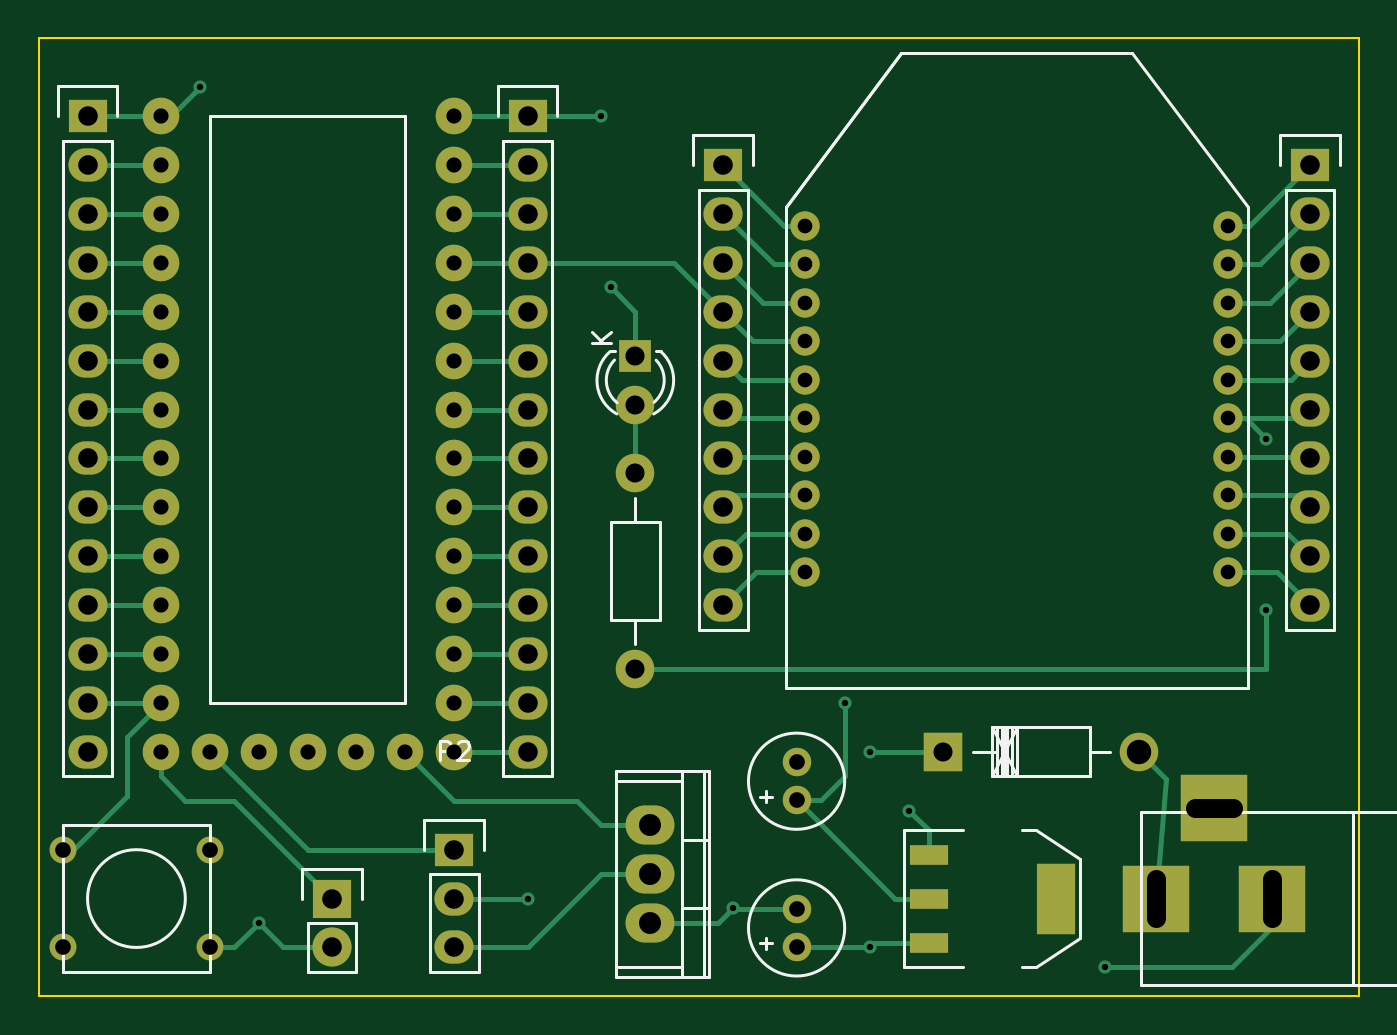
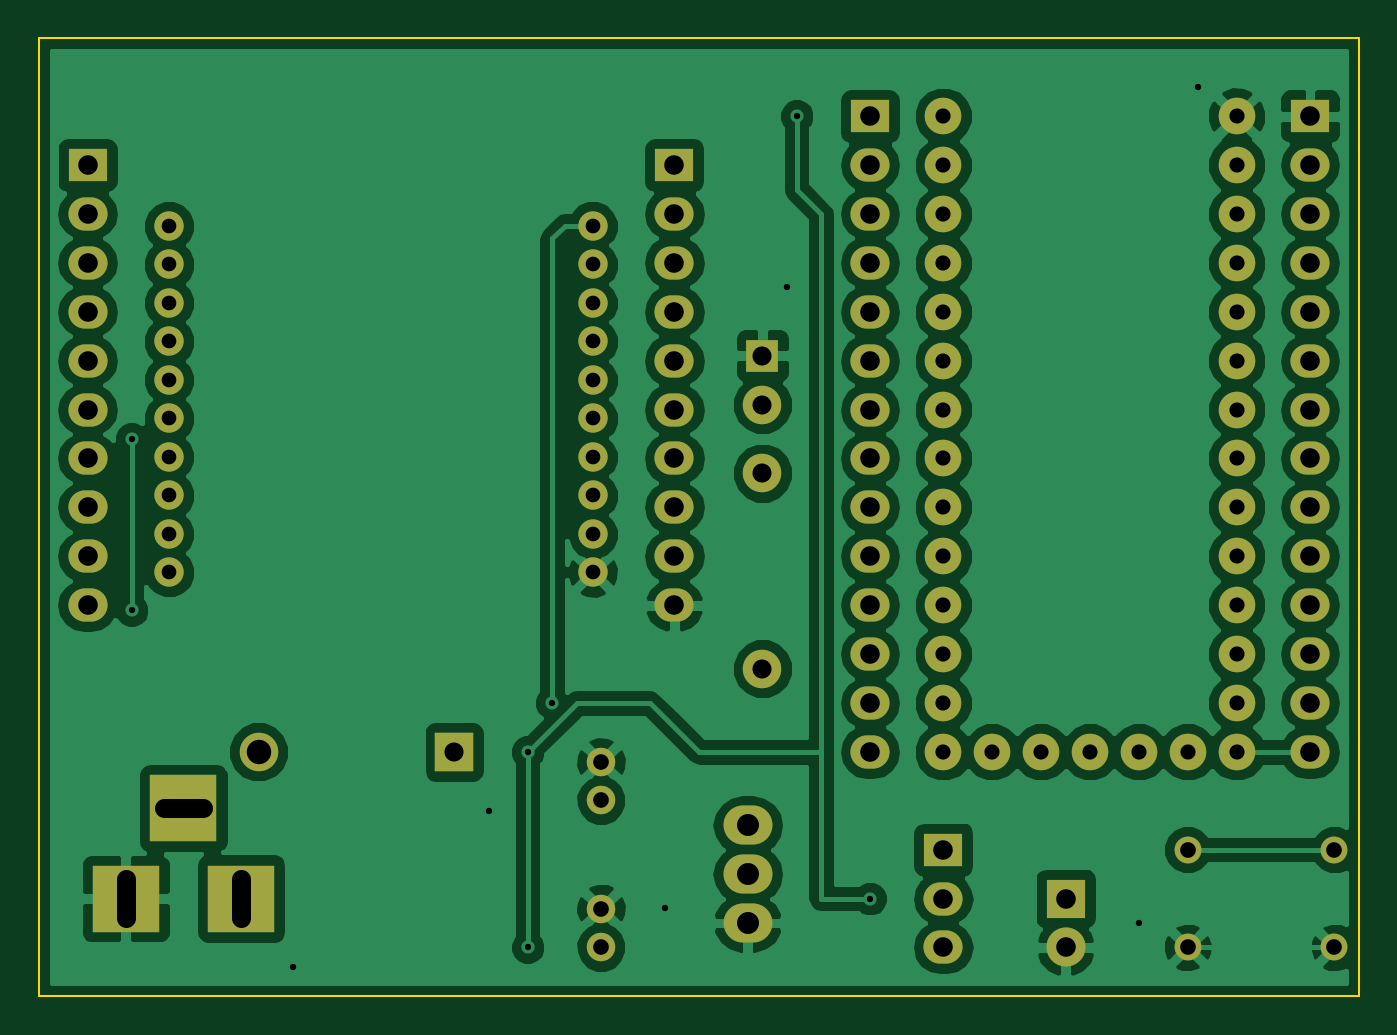
Circuit board: 8 layer files. Board 68.6 x 49.8 mm.
- bottom_copper: dogcage-B_Cu.gbl (102964 bytes)
- bottom_mask: dogcage-B_Mask.gbs (4014 bytes)
- bottom_silk: dogcage-B_SilkS.gbo (305 bytes)
- outline: dogcage-Edge_Cuts.gbr (513 bytes)
- top_copper: dogcage-F_Cu.gtl (11669 bytes)
- top_mask: dogcage-F_Mask.gts (4184 bytes)
- top_silk: dogcage-F_SilkS.gto (7227 bytes)
- drill: dogcage.drl (2146 bytes)

=== bottom_copper: dogcage-B_Cu.gbl (102964 bytes, source omitted) ===
=== bottom_mask: dogcage-B_Mask.gbs ===
G04 #@! TF.FileFunction,Soldermask,Bot*
%FSLAX46Y46*%
G04 Gerber Fmt 4.6, Leading zero omitted, Abs format (unit mm)*
G04 Created by KiCad (PCBNEW (2015-05-10 BZR 5649)-product) date Thursday, May 21, 2015 'PMt' 10:04:34 PM*
%MOMM*%
G01*
G04 APERTURE LIST*
%ADD10C,0.100000*%
%ADD11C,1.480820*%
%ADD12R,3.500120X3.500120*%
%ADD13R,1.699260X1.699260*%
%ADD14C,1.998980*%
%ADD15R,1.998980X1.998980*%
%ADD16C,1.524000*%
%ADD17R,2.032000X2.032000*%
%ADD18O,2.032000X2.032000*%
%ADD19R,2.032000X1.727200*%
%ADD20O,2.032000X1.727200*%
%ADD21O,2.540000X2.032000*%
%ADD22C,1.397000*%
%ADD23C,1.900000*%
G04 APERTURE END LIST*
D10*
D11*
X168910000Y-172704760D03*
X168910000Y-170703240D03*
X168910000Y-165084760D03*
X168910000Y-163083240D03*
D12*
X187601860Y-170180000D03*
X193601340Y-170180000D03*
X190601600Y-165481000D03*
D13*
X160528000Y-141986000D03*
D14*
X160528000Y-144526000D03*
X186690000Y-162557460D03*
D15*
X176530000Y-162557460D03*
D16*
X169340000Y-135240000D03*
X169340000Y-137240000D03*
X169340000Y-141240000D03*
X169340000Y-139240000D03*
X169340000Y-145240000D03*
X169340000Y-147240000D03*
X169340000Y-149240000D03*
X169340000Y-151240000D03*
X169340000Y-153240000D03*
X191340000Y-153240000D03*
X191340000Y-151240000D03*
X191340000Y-149240000D03*
X191340000Y-147240000D03*
X191340000Y-145240000D03*
X191340000Y-143240000D03*
X191340000Y-141240000D03*
X191340000Y-139240000D03*
X191340000Y-137240000D03*
X191340000Y-135240000D03*
X169340000Y-143240000D03*
D17*
X144780000Y-170180000D03*
D18*
X144780000Y-172720000D03*
D19*
X151130000Y-167640000D03*
D20*
X151130000Y-170180000D03*
X151130000Y-172720000D03*
D19*
X165100000Y-132080000D03*
D20*
X165100000Y-134620000D03*
X165100000Y-137160000D03*
X165100000Y-139700000D03*
X165100000Y-142240000D03*
X165100000Y-144780000D03*
X165100000Y-147320000D03*
X165100000Y-149860000D03*
X165100000Y-152400000D03*
X165100000Y-154940000D03*
D19*
X195580000Y-132080000D03*
D20*
X195580000Y-134620000D03*
X195580000Y-137160000D03*
X195580000Y-139700000D03*
X195580000Y-142240000D03*
X195580000Y-144780000D03*
X195580000Y-147320000D03*
X195580000Y-149860000D03*
X195580000Y-152400000D03*
X195580000Y-154940000D03*
D19*
X132080000Y-129540000D03*
D20*
X132080000Y-132080000D03*
X132080000Y-134620000D03*
X132080000Y-137160000D03*
X132080000Y-139700000D03*
X132080000Y-142240000D03*
X132080000Y-144780000D03*
X132080000Y-147320000D03*
X132080000Y-149860000D03*
X132080000Y-152400000D03*
X132080000Y-154940000D03*
X132080000Y-157480000D03*
X132080000Y-160020000D03*
X132080000Y-162560000D03*
D19*
X154940000Y-129540000D03*
D20*
X154940000Y-132080000D03*
X154940000Y-134620000D03*
X154940000Y-137160000D03*
X154940000Y-139700000D03*
X154940000Y-142240000D03*
X154940000Y-144780000D03*
X154940000Y-147320000D03*
X154940000Y-149860000D03*
X154940000Y-152400000D03*
X154940000Y-154940000D03*
X154940000Y-157480000D03*
X154940000Y-160020000D03*
X154940000Y-162560000D03*
D21*
X161290000Y-168910000D03*
X161290000Y-171450000D03*
X161290000Y-166370000D03*
D14*
X160528000Y-158242000D03*
X160528000Y-148082000D03*
D22*
X138430000Y-167640000D03*
X138430000Y-172720000D03*
X130810000Y-167640000D03*
X130810000Y-172720000D03*
D23*
X148590000Y-162560000D03*
X146050000Y-162560000D03*
X143510000Y-162560000D03*
X140970000Y-162560000D03*
X138430000Y-162560000D03*
X135890000Y-132080000D03*
X135890000Y-134620000D03*
X135890000Y-137160000D03*
X135890000Y-139700000D03*
X135890000Y-142240000D03*
X135890000Y-144780000D03*
X135890000Y-147320000D03*
X135890000Y-149860000D03*
X135890000Y-152400000D03*
X135890000Y-154940000D03*
X135890000Y-157480000D03*
X135890000Y-160020000D03*
X135890000Y-162560000D03*
X151130000Y-162560000D03*
X151130000Y-160020000D03*
X151130000Y-157480000D03*
X151130000Y-154940000D03*
X151130000Y-152400000D03*
X151130000Y-149860000D03*
X151130000Y-147320000D03*
X151130000Y-144780000D03*
X151130000Y-142240000D03*
X151130000Y-139700000D03*
X151130000Y-137160000D03*
X151130000Y-134620000D03*
X151130000Y-132080000D03*
X151130000Y-129540000D03*
X135890000Y-129540000D03*
M02*

=== bottom_silk: dogcage-B_SilkS.gbo ===
G04 #@! TF.FileFunction,Legend,Bot*
%FSLAX46Y46*%
G04 Gerber Fmt 4.6, Leading zero omitted, Abs format (unit mm)*
G04 Created by KiCad (PCBNEW (2015-05-10 BZR 5649)-product) date Thursday, May 21, 2015 'PMt' 10:04:34 PM*
%MOMM*%
G01*
G04 APERTURE LIST*
%ADD10C,0.100000*%
G04 APERTURE END LIST*
D10*
M02*

=== outline: dogcage-Edge_Cuts.gbr ===
G04 #@! TF.FileFunction,Profile,NP*
%FSLAX46Y46*%
G04 Gerber Fmt 4.6, Leading zero omitted, Abs format (unit mm)*
G04 Created by KiCad (PCBNEW (2015-05-10 BZR 5649)-product) date Thursday, May 21, 2015 'PMt' 10:04:34 PM*
%MOMM*%
G01*
G04 APERTURE LIST*
%ADD10C,0.100000*%
G04 APERTURE END LIST*
D10*
X198120000Y-125476000D02*
X198120000Y-175260000D01*
X129540000Y-125476000D02*
X129540000Y-175260000D01*
X198120000Y-125476000D02*
X129540000Y-125476000D01*
X129540000Y-175260000D02*
X198120000Y-175260000D01*
M02*

=== top_copper: dogcage-F_Cu.gtl (11669 bytes, source omitted) ===
=== top_mask: dogcage-F_Mask.gts ===
G04 #@! TF.FileFunction,Soldermask,Top*
%FSLAX46Y46*%
G04 Gerber Fmt 4.6, Leading zero omitted, Abs format (unit mm)*
G04 Created by KiCad (PCBNEW (2015-05-10 BZR 5649)-product) date Thursday, May 21, 2015 'PMt' 10:04:34 PM*
%MOMM*%
G01*
G04 APERTURE LIST*
%ADD10C,0.100000*%
%ADD11C,1.480820*%
%ADD12R,3.500120X3.500120*%
%ADD13R,1.699260X1.699260*%
%ADD14C,1.998980*%
%ADD15R,1.998980X1.998980*%
%ADD16C,1.524000*%
%ADD17R,2.032000X2.032000*%
%ADD18O,2.032000X2.032000*%
%ADD19R,2.032000X1.727200*%
%ADD20O,2.032000X1.727200*%
%ADD21O,2.540000X2.032000*%
%ADD22C,1.397000*%
%ADD23R,2.032000X3.657600*%
%ADD24R,2.032000X1.016000*%
%ADD25C,1.900000*%
G04 APERTURE END LIST*
D10*
D11*
X168910000Y-172704760D03*
X168910000Y-170703240D03*
X168910000Y-165084760D03*
X168910000Y-163083240D03*
D12*
X187601860Y-170180000D03*
X193601340Y-170180000D03*
X190601600Y-165481000D03*
D13*
X160528000Y-141986000D03*
D14*
X160528000Y-144526000D03*
X186690000Y-162557460D03*
D15*
X176530000Y-162557460D03*
D16*
X169340000Y-135240000D03*
X169340000Y-137240000D03*
X169340000Y-141240000D03*
X169340000Y-139240000D03*
X169340000Y-145240000D03*
X169340000Y-147240000D03*
X169340000Y-149240000D03*
X169340000Y-151240000D03*
X169340000Y-153240000D03*
X191340000Y-153240000D03*
X191340000Y-151240000D03*
X191340000Y-149240000D03*
X191340000Y-147240000D03*
X191340000Y-145240000D03*
X191340000Y-143240000D03*
X191340000Y-141240000D03*
X191340000Y-139240000D03*
X191340000Y-137240000D03*
X191340000Y-135240000D03*
X169340000Y-143240000D03*
D17*
X144780000Y-170180000D03*
D18*
X144780000Y-172720000D03*
D19*
X151130000Y-167640000D03*
D20*
X151130000Y-170180000D03*
X151130000Y-172720000D03*
D19*
X165100000Y-132080000D03*
D20*
X165100000Y-134620000D03*
X165100000Y-137160000D03*
X165100000Y-139700000D03*
X165100000Y-142240000D03*
X165100000Y-144780000D03*
X165100000Y-147320000D03*
X165100000Y-149860000D03*
X165100000Y-152400000D03*
X165100000Y-154940000D03*
D19*
X195580000Y-132080000D03*
D20*
X195580000Y-134620000D03*
X195580000Y-137160000D03*
X195580000Y-139700000D03*
X195580000Y-142240000D03*
X195580000Y-144780000D03*
X195580000Y-147320000D03*
X195580000Y-149860000D03*
X195580000Y-152400000D03*
X195580000Y-154940000D03*
D19*
X132080000Y-129540000D03*
D20*
X132080000Y-132080000D03*
X132080000Y-134620000D03*
X132080000Y-137160000D03*
X132080000Y-139700000D03*
X132080000Y-142240000D03*
X132080000Y-144780000D03*
X132080000Y-147320000D03*
X132080000Y-149860000D03*
X132080000Y-152400000D03*
X132080000Y-154940000D03*
X132080000Y-157480000D03*
X132080000Y-160020000D03*
X132080000Y-162560000D03*
D19*
X154940000Y-129540000D03*
D20*
X154940000Y-132080000D03*
X154940000Y-134620000D03*
X154940000Y-137160000D03*
X154940000Y-139700000D03*
X154940000Y-142240000D03*
X154940000Y-144780000D03*
X154940000Y-147320000D03*
X154940000Y-149860000D03*
X154940000Y-152400000D03*
X154940000Y-154940000D03*
X154940000Y-157480000D03*
X154940000Y-160020000D03*
X154940000Y-162560000D03*
D21*
X161290000Y-168910000D03*
X161290000Y-171450000D03*
X161290000Y-166370000D03*
D14*
X160528000Y-158242000D03*
X160528000Y-148082000D03*
D22*
X138430000Y-167640000D03*
X138430000Y-172720000D03*
X130810000Y-167640000D03*
X130810000Y-172720000D03*
D23*
X182372000Y-170180000D03*
D24*
X175768000Y-170180000D03*
X175768000Y-172466000D03*
X175768000Y-167894000D03*
D25*
X148590000Y-162560000D03*
X146050000Y-162560000D03*
X143510000Y-162560000D03*
X140970000Y-162560000D03*
X138430000Y-162560000D03*
X135890000Y-132080000D03*
X135890000Y-134620000D03*
X135890000Y-137160000D03*
X135890000Y-139700000D03*
X135890000Y-142240000D03*
X135890000Y-144780000D03*
X135890000Y-147320000D03*
X135890000Y-149860000D03*
X135890000Y-152400000D03*
X135890000Y-154940000D03*
X135890000Y-157480000D03*
X135890000Y-160020000D03*
X135890000Y-162560000D03*
X151130000Y-162560000D03*
X151130000Y-160020000D03*
X151130000Y-157480000D03*
X151130000Y-154940000D03*
X151130000Y-152400000D03*
X151130000Y-149860000D03*
X151130000Y-147320000D03*
X151130000Y-144780000D03*
X151130000Y-142240000D03*
X151130000Y-139700000D03*
X151130000Y-137160000D03*
X151130000Y-134620000D03*
X151130000Y-132080000D03*
X151130000Y-129540000D03*
X135890000Y-129540000D03*
M02*

=== top_silk: dogcage-F_SilkS.gto ===
G04 #@! TF.FileFunction,Legend,Top*
%FSLAX46Y46*%
G04 Gerber Fmt 4.6, Leading zero omitted, Abs format (unit mm)*
G04 Created by KiCad (PCBNEW (2015-05-10 BZR 5649)-product) date Thursday, May 21, 2015 'PMt' 10:04:34 PM*
%MOMM*%
G01*
G04 APERTURE LIST*
%ADD10C,0.100000*%
%ADD11C,0.150000*%
G04 APERTURE END LIST*
D10*
D11*
X167010080Y-172504100D02*
X167609520Y-172504100D01*
X167309800Y-172803820D02*
X167309800Y-172204380D01*
X171409360Y-171704000D02*
G75*
G03X171409360Y-171704000I-2499360J0D01*
G01*
X167010080Y-164884100D02*
X167609520Y-164884100D01*
X167309800Y-165183820D02*
X167309800Y-164584380D01*
X171409360Y-164084000D02*
G75*
G03X171409360Y-164084000I-2499360J0D01*
G01*
X197802500Y-174680880D02*
X197802500Y-165679120D01*
X201302620Y-174680880D02*
X201302620Y-165679120D01*
X201302620Y-165679120D02*
X186801760Y-165679120D01*
X186801760Y-165679120D02*
X186801760Y-174680880D01*
X186801760Y-174680880D02*
X201302620Y-174680880D01*
X159248000Y-141756000D02*
X159468000Y-141756000D01*
X161848000Y-141756000D02*
X161598000Y-141756000D01*
X161486072Y-145009424D02*
G75*
G03X161848000Y-141756000I-958072J1753424D01*
G01*
X161509528Y-144398935D02*
G75*
G03X161618000Y-142216000I-981528J1142935D01*
G01*
X159221274Y-141768780D02*
G75*
G03X159568000Y-145006000I1306726J-1497220D01*
G01*
X159453482Y-142208188D02*
G75*
G03X159588000Y-144426000I1074518J-1047812D01*
G01*
X184150000Y-162557460D02*
X185166000Y-162557460D01*
X179324000Y-162557460D02*
X178054000Y-162557460D01*
X179578000Y-161287460D02*
X179578000Y-163827460D01*
X179832000Y-161287460D02*
X179832000Y-163827460D01*
X180086000Y-161287460D02*
X180086000Y-163827460D01*
X179324000Y-161287460D02*
X179324000Y-163827460D01*
X180340000Y-161287460D02*
X179070000Y-163827460D01*
X179070000Y-161287460D02*
X180340000Y-163827460D01*
X180340000Y-161287460D02*
X180340000Y-163827460D01*
X179705000Y-161287460D02*
X179705000Y-163827460D01*
X179070000Y-163827460D02*
X179070000Y-161287460D01*
X179070000Y-161287460D02*
X184150000Y-161287460D01*
X184150000Y-161287460D02*
X184150000Y-163827460D01*
X184150000Y-163827460D02*
X179070000Y-163827460D01*
X174340000Y-126240000D02*
X168340000Y-134240000D01*
X168340000Y-134240000D02*
X174340000Y-126240000D01*
X174340000Y-126240000D02*
X186340000Y-126240000D01*
X192340000Y-134240000D02*
X186340000Y-126240000D01*
X192340000Y-134240000D02*
X192340000Y-159240000D01*
X168340000Y-159240000D02*
X192340000Y-159240000D01*
X168340000Y-159240000D02*
X168340000Y-156240000D01*
X168340000Y-134240000D02*
X168340000Y-156240000D01*
X168340000Y-156240000D02*
X168340000Y-134240000D01*
X146050000Y-171450000D02*
X146050000Y-173990000D01*
X146330000Y-168630000D02*
X146330000Y-170180000D01*
X146050000Y-171450000D02*
X143510000Y-171450000D01*
X143230000Y-170180000D02*
X143230000Y-168630000D01*
X143230000Y-168630000D02*
X146330000Y-168630000D01*
X143510000Y-171450000D02*
X143510000Y-173990000D01*
X143510000Y-173990000D02*
X146050000Y-173990000D01*
X149860000Y-168910000D02*
X149860000Y-173990000D01*
X149860000Y-173990000D02*
X152400000Y-173990000D01*
X152400000Y-173990000D02*
X152400000Y-168910000D01*
X152680000Y-166090000D02*
X152680000Y-167640000D01*
X152400000Y-168910000D02*
X149860000Y-168910000D01*
X149580000Y-167640000D02*
X149580000Y-166090000D01*
X149580000Y-166090000D02*
X152680000Y-166090000D01*
X166370000Y-133350000D02*
X166370000Y-156210000D01*
X166370000Y-156210000D02*
X163830000Y-156210000D01*
X163830000Y-156210000D02*
X163830000Y-133350000D01*
X166650000Y-130530000D02*
X166650000Y-132080000D01*
X166370000Y-133350000D02*
X163830000Y-133350000D01*
X163550000Y-132080000D02*
X163550000Y-130530000D01*
X163550000Y-130530000D02*
X166650000Y-130530000D01*
X196850000Y-133350000D02*
X196850000Y-156210000D01*
X196850000Y-156210000D02*
X194310000Y-156210000D01*
X194310000Y-156210000D02*
X194310000Y-133350000D01*
X197130000Y-130530000D02*
X197130000Y-132080000D01*
X196850000Y-133350000D02*
X194310000Y-133350000D01*
X194030000Y-132080000D02*
X194030000Y-130530000D01*
X194030000Y-130530000D02*
X197130000Y-130530000D01*
X130810000Y-130810000D02*
X130810000Y-163830000D01*
X130810000Y-163830000D02*
X133350000Y-163830000D01*
X133350000Y-163830000D02*
X133350000Y-130810000D01*
X133630000Y-127990000D02*
X133630000Y-129540000D01*
X133350000Y-130810000D02*
X130810000Y-130810000D01*
X130530000Y-129540000D02*
X130530000Y-127990000D01*
X130530000Y-127990000D02*
X133630000Y-127990000D01*
X153670000Y-130810000D02*
X153670000Y-163830000D01*
X153670000Y-163830000D02*
X156210000Y-163830000D01*
X156210000Y-163830000D02*
X156210000Y-130810000D01*
X156490000Y-127990000D02*
X156490000Y-129540000D01*
X156210000Y-130810000D02*
X153670000Y-130810000D01*
X153390000Y-129540000D02*
X153390000Y-127990000D01*
X153390000Y-127990000D02*
X156490000Y-127990000D01*
X162941000Y-173736000D02*
X159512000Y-173736000D01*
X162941000Y-164084000D02*
X159512000Y-164084000D01*
X164084000Y-174244000D02*
X164084000Y-163576000D01*
X163068000Y-170688000D02*
X164338000Y-170688000D01*
X163068000Y-167132000D02*
X164338000Y-167132000D01*
X162941000Y-163576000D02*
X162941000Y-174244000D01*
X159512000Y-174244000D02*
X159512000Y-163576000D01*
X164338000Y-163576000D02*
X159512000Y-163576000D01*
X164338000Y-174244000D02*
X159512000Y-174244000D01*
X164338000Y-174244000D02*
X164338000Y-163576000D01*
X159258000Y-155702000D02*
X159258000Y-150622000D01*
X159258000Y-150622000D02*
X161798000Y-150622000D01*
X161798000Y-150622000D02*
X161798000Y-155702000D01*
X161798000Y-155702000D02*
X159258000Y-155702000D01*
X160528000Y-155702000D02*
X160528000Y-156972000D01*
X160528000Y-150622000D02*
X160528000Y-149352000D01*
X137160000Y-170180000D02*
G75*
G03X137160000Y-170180000I-2540000J0D01*
G01*
X130810000Y-166370000D02*
X138430000Y-166370000D01*
X138430000Y-166370000D02*
X138430000Y-173990000D01*
X138430000Y-173990000D02*
X130810000Y-173990000D01*
X130810000Y-166370000D02*
X130810000Y-173990000D01*
X177546000Y-166624000D02*
X174498000Y-166624000D01*
X174498000Y-166624000D02*
X174498000Y-173736000D01*
X174498000Y-173736000D02*
X177546000Y-173736000D01*
X180594000Y-166624000D02*
X181356000Y-166624000D01*
X181356000Y-166624000D02*
X183642000Y-168148000D01*
X183642000Y-168148000D02*
X183642000Y-172212000D01*
X183642000Y-172212000D02*
X181356000Y-173736000D01*
X181356000Y-173736000D02*
X180594000Y-173736000D01*
X148590000Y-129540000D02*
X148590000Y-160020000D01*
X148590000Y-160020000D02*
X138430000Y-160020000D01*
X138430000Y-160020000D02*
X138430000Y-129540000D01*
X138430000Y-129540000D02*
X148590000Y-129540000D01*
X159280381Y-141347905D02*
X158280381Y-141347905D01*
X159280381Y-140776476D02*
X158708952Y-141205048D01*
X158280381Y-140776476D02*
X158851810Y-141347905D01*
X150391905Y-162992381D02*
X150391905Y-161992381D01*
X150772858Y-161992381D01*
X150868096Y-162040000D01*
X150915715Y-162087619D01*
X150963334Y-162182857D01*
X150963334Y-162325714D01*
X150915715Y-162420952D01*
X150868096Y-162468571D01*
X150772858Y-162516190D01*
X150391905Y-162516190D01*
X151344286Y-162087619D02*
X151391905Y-162040000D01*
X151487143Y-161992381D01*
X151725239Y-161992381D01*
X151820477Y-162040000D01*
X151868096Y-162087619D01*
X151915715Y-162182857D01*
X151915715Y-162278095D01*
X151868096Y-162420952D01*
X151296667Y-162992381D01*
X151915715Y-162992381D01*
M02*

=== drill: dogcage.drl ===
M48
INCH,TZ
T1C0.013
T2C0.030
T3C0.031
T4C0.032
T5C0.032
T6C0.039
T7C0.040
T8C0.045
T9C0.050
%
G90
G05
T1
X54300Y-50400
X55500Y-67500
X61000Y-67000
X62500Y-51000
X62700Y-54500
X65200Y-67200
X67500Y-63000
X68000Y-64000
X68000Y-68000
X68800Y-65200
X72800Y-68400
X76100Y-57600
X76100Y-61100
T2
X66669Y-53244
X66669Y-54031
X66669Y-54819
X66669Y-55606
X66669Y-56394
X66669Y-57181
X66669Y-57969
X66669Y-58756
X66669Y-59543
X66669Y-60331
X75331Y-53244
X75331Y-54031
X75331Y-54819
X75331Y-55606
X75331Y-56394
X75331Y-57181
X75331Y-57969
X75331Y-58756
X75331Y-59543
X75331Y-60331
T3
X53500Y-51000
X53500Y-52000
X53500Y-53000
X53500Y-54000
X53500Y-55000
X53500Y-56000
X53500Y-57000
X53500Y-58000
X53500Y-59000
X53500Y-60000
X53500Y-61000
X53500Y-62000
X53500Y-63000
X53500Y-64000
X54500Y-64000
X55500Y-64000
X56500Y-64000
X57500Y-64000
X58500Y-64000
X59500Y-51000
X59500Y-52000
X59500Y-53000
X59500Y-54000
X59500Y-55000
X59500Y-56000
X59500Y-57000
X59500Y-58000
X59500Y-59000
X59500Y-60000
X59500Y-61000
X59500Y-62000
X59500Y-63000
X59500Y-64000
T4
X66500Y-64206
X66500Y-64994
X66500Y-67206
X66500Y-67994
T5
X51500Y-66000
X51500Y-68000
X54500Y-66000
X54500Y-68000
T6
X63200Y-55900
X63200Y-56900
X63200Y-58300
X63200Y-62300
X69500Y-63999
T7
X52000Y-51000
X52000Y-52000
X52000Y-53000
X52000Y-54000
X52000Y-55000
X52000Y-56000
X52000Y-57000
X52000Y-58000
X52000Y-59000
X52000Y-60000
X52000Y-61000
X52000Y-62000
X52000Y-63000
X52000Y-64000
X57000Y-67000
X57000Y-68000
X59500Y-66000
X59500Y-67000
X59500Y-68000
X61000Y-51000
X61000Y-52000
X61000Y-53000
X61000Y-54000
X61000Y-55000
X61000Y-56000
X61000Y-57000
X61000Y-58000
X61000Y-59000
X61000Y-60000
X61000Y-61000
X61000Y-62000
X61000Y-63000
X61000Y-64000
X65000Y-52000
X65000Y-53000
X65000Y-54000
X65000Y-55000
X65000Y-56000
X65000Y-57000
X65000Y-58000
X65000Y-59000
X65000Y-60000
X65000Y-61000
X77000Y-52000
X77000Y-53000
X77000Y-54000
X77000Y-55000
X77000Y-56000
X77000Y-57000
X77000Y-58000
X77000Y-59000
X77000Y-60000
X77000Y-61000
T8
X63500Y-65500
X63500Y-66500
X63500Y-67500
T9
X73500Y-63999
T6
X73859Y-67394G85X73859Y-66607
G05
X75434Y-65150G85X74647Y-65150
G05
X76221Y-67394G85X76221Y-66607
G05
T0
M30

